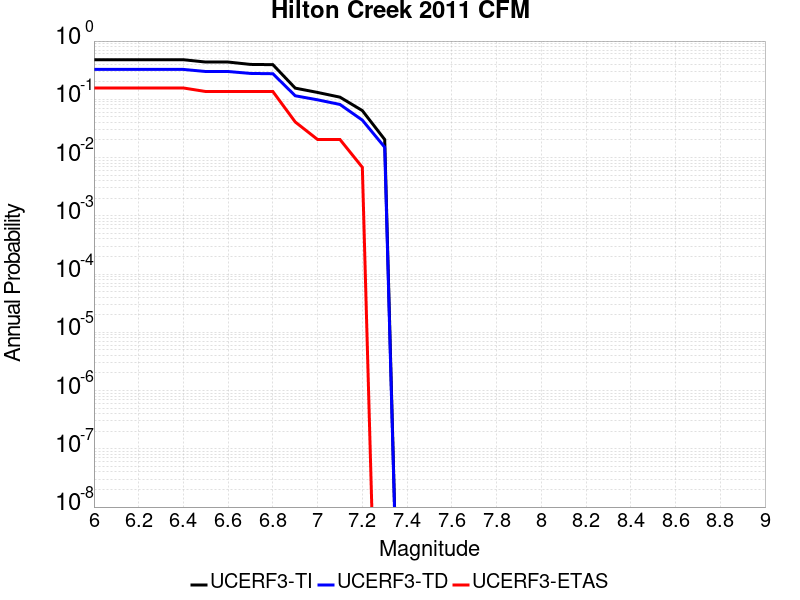

Data behind this chart, as committed beside it:
Magnitude, UCERF3-TI Prob, UCERF3-TD Prob, UCERF3-ETAS Prob
6.0, 0.4781, 0.3259, 0.1565
6.1, 0.4781, 0.3259, 0.1565
6.2, 0.4781, 0.3259, 0.1565
6.3, 0.4781, 0.3259, 0.1565
6.4, 0.4781, 0.3259, 0.1565
6.5, 0.4362, 0.3001, 0.1361
6.6, 0.4362, 0.3001, 0.1361
6.7, 0.3971, 0.2781, 0.1361
6.8, 0.3936, 0.275, 0.1361
6.9, 0.1556, 0.115, 0.04082
7.0, 0.1311, 0.09799, 0.02041
7.1, 0.1089, 0.08158, 0.02041
7.2, 0.06401, 0.0439, 0.006803
7.3, 0.0204, 0.01504, 0.0
